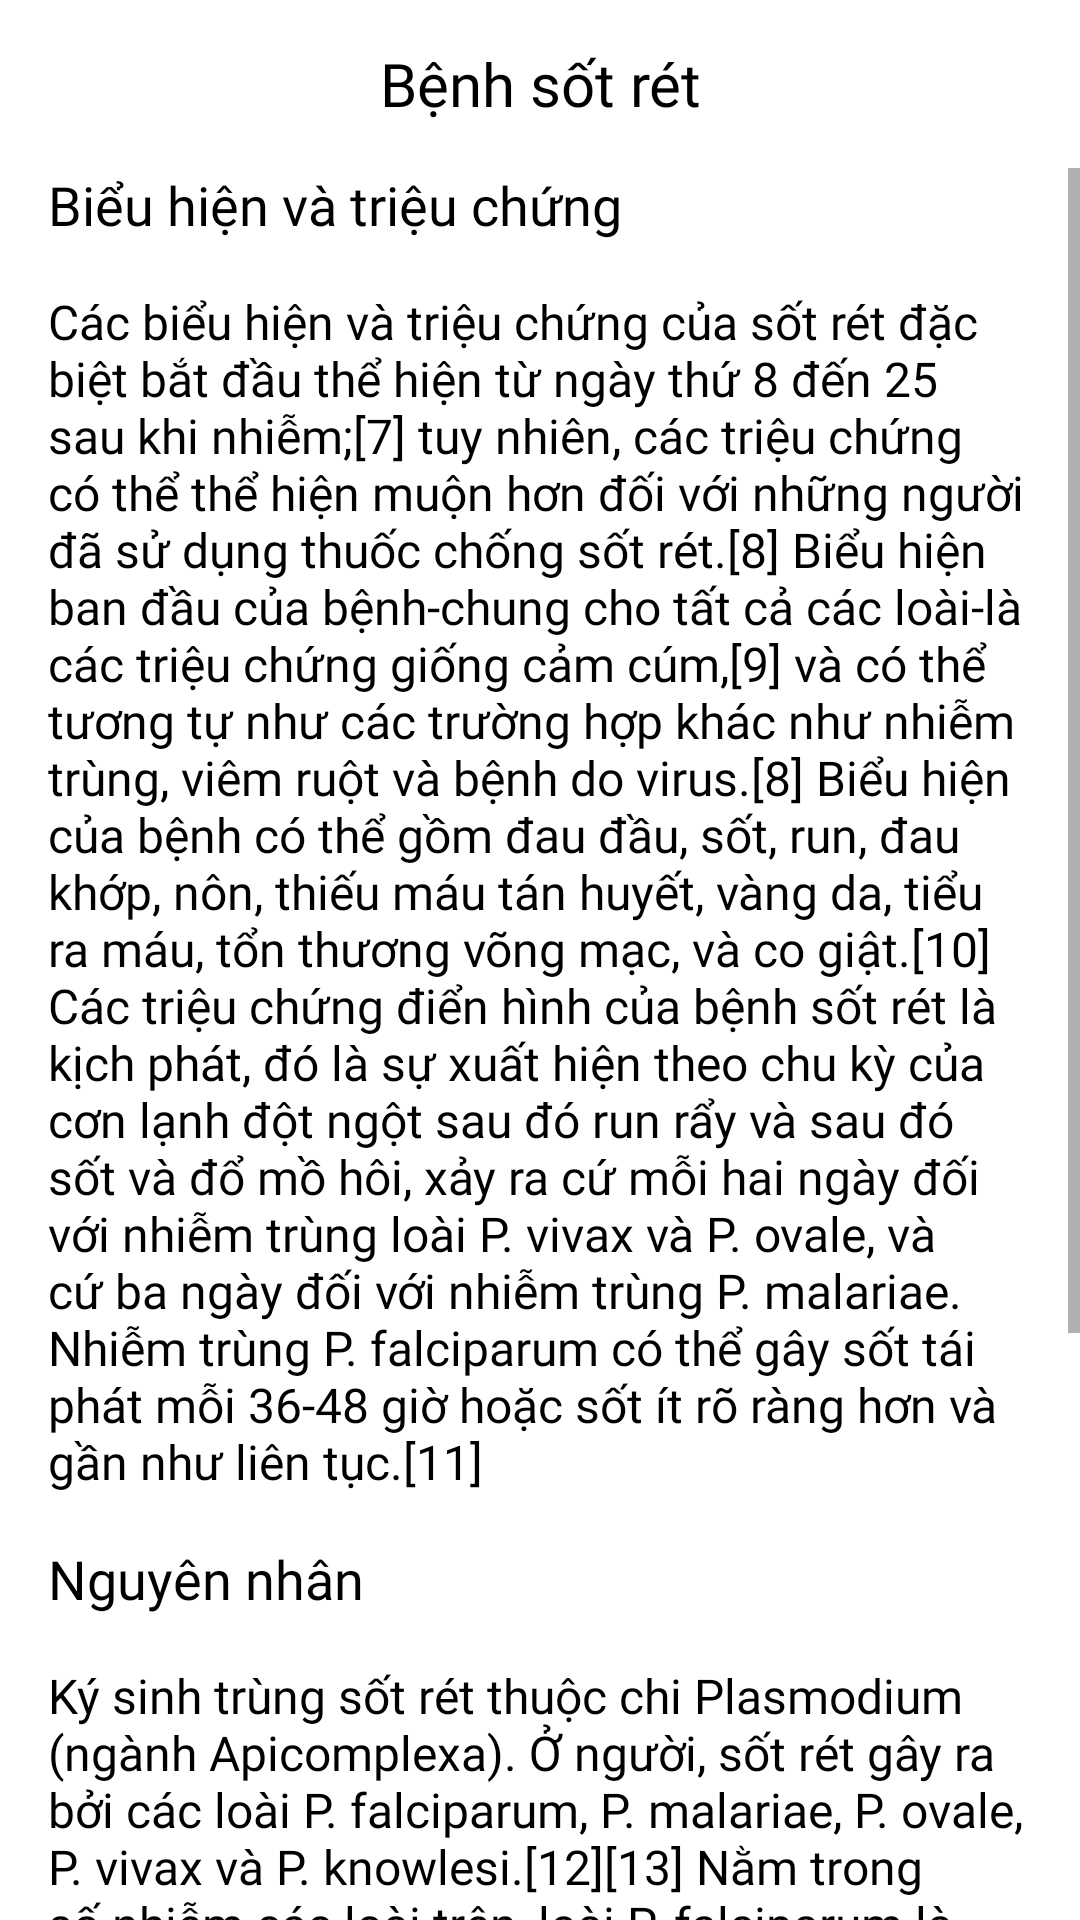

Android layout source for this screen:
<!-- AndroidManifest.xml: application theme AppTheme -->
<!-- res/layout/fragment_disease_detail.xml -->
<?xml version="1.0" encoding="utf-8"?>
<layout xmlns:tools="http://schemas.android.com/tools"
    xmlns:android="http://schemas.android.com/apk/res/android">

    <RelativeLayout
        android:background="@android:color/white"
        android:layout_width="match_parent"
        android:layout_height="match_parent"
        tools:ignore="UselessLeaf">
        <ImageView
            android:id="@+id/iv_back"
            android:layout_width="?attr/actionBarSize"
            android:layout_height="?attr/actionBarSize"
            android:padding="12dp"
            android:src="@drawable/ic_close_black"
            tools:ignore="ContentDescription" />

        <TextView
            android:id="@+id/tvTitle"
            android:fontFamily="@font/lato_bold"
            android:textSize="20sp"
            android:layout_marginEnd="?attr/actionBarSize"
            android:gravity="center"
            android:textColor="@android:color/black"
            android:text="Bệnh sốt rét"
            android:layout_toEndOf="@id/iv_back"
            android:layout_width="match_parent"
            android:layout_height="?attr/actionBarSize"/>

        <ScrollView
            android:layout_width="match_parent"
            android:layout_height="match_parent"
            android:layout_below="@id/iv_back">

            <RelativeLayout
                android:layout_width="match_parent"
                android:layout_height="match_parent">

                <TextView
                    android:id="@+id/tvTrieuChung"
                    android:textSize="18sp"
                    android:layout_marginStart="16dp"
                    android:fontFamily="@font/lato_bold"
                    android:textColor="@android:color/black"
                    android:text="Biểu hiện và triệu chứng"
                    android:layout_width="match_parent"
                    android:layout_height="wrap_content" />

                <TextView
                    android:id="@+id/tvTrieuChungDetail"
                    android:textSize="16sp"
                    android:textColor="@android:color/black"
                    android:fontFamily="@font/lato_regular"
                    android:layout_below="@id/tvTrieuChung"
                    android:text="Các biểu hiện và triệu chứng của sốt rét đặc biệt bắt đầu thể hiện từ ngày thứ 8 đến 25 sau khi nhiễm;[7] tuy nhiên, các triệu chứng có thể thể hiện muộn hơn đối với những người đã sử dụng thuốc chống sốt rét.[8] Biểu hiện ban đầu của bệnh-chung cho tất cả các loài-là các triệu chứng giống cảm cúm,[9] và có thể tương tự như các trường hợp khác như nhiễm trùng, viêm ruột và bệnh do virus.[8] Biểu hiện của bệnh có thể gồm đau đầu, sốt, run, đau khớp, nôn, thiếu máu tán huyết, vàng da, tiểu ra máu, tổn thương võng mạc, và co giật.[10]

Các triệu chứng điển hình của bệnh sốt rét là kịch phát, đó là sự xuất hiện theo chu kỳ của cơn lạnh đột ngột sau đó run rẩy và sau đó sốt và đổ mồ hôi, xảy ra cứ mỗi hai ngày đối với nhiễm trùng loài P. vivax và P. ovale, và cứ ba ngày đối với nhiễm trùng P. malariae. Nhiễm trùng P. falciparum có thể gây sốt tái phát mỗi 36-48 giờ hoặc sốt ít rõ ràng hơn và gần như liên tục.[11]"
                    android:layout_margin="16dp"
                    android:layout_width="match_parent"
                    android:layout_height="wrap_content" />

                <TextView
                    android:id="@+id/tvNguyenNhan"
                    android:textSize="18sp"
                    android:layout_marginStart="16dp"
                    android:fontFamily="@font/lato_bold"
                    android:textColor="@android:color/black"
                    android:layout_below="@id/tvTrieuChungDetail"
                    android:text="Nguyên nhân"
                    android:layout_width="match_parent"
                    android:layout_height="wrap_content" />

                <TextView
                    android:id="@+id/tvNguyenNhanDetail"
                    android:layout_margin="16dp"
                    android:textSize="16sp"
                    android:textColor="@android:color/black"
                    android:fontFamily="@font/lato_regular"
                    android:layout_below="@id/tvNguyenNhan"
                    android:text="Ký sinh trùng sốt rét thuộc chi Plasmodium (ngành Apicomplexa). Ở người, sốt rét gây ra bởi các loài P. falciparum, P. malariae, P. ovale, P. vivax và P. knowlesi.[12][13] Nằm trong số nhiễm các loài trên, loài P. falciparum là loài phổ biến nhất đã được xác định (~75%) theo sau là P. vivax (~20%).[8] Mặc dù P. falciparum thường gây ra số lượng tử vong lớn,[14] những bằng chứng gần đây cho thấy rằng số rét P. vivax có quan hệ với các tình trạng đe dọa tính mạng tiềm năng cũng gần tương tự về mặt chẩn đoán như lây nhiễm P. falciparum.[15] P. vivax tương đối phổ biến hơn ngoài châu Phi.[16] Đã có ghi nhận các trường hợp người bị mắc bệnh bởi các loài trong chi Plasmodium từ khỉ; tuy nhiên, với sự loại trừ loài P. knowlesi—một loài gây bệnh sốt rét ở khỉ[13]—đây chủ yếu là sự hạn chế về chăm sóc sức khỏe cộng đồng.[17]"
                    android:layout_width="match_parent"
                    android:layout_height="wrap_content" />

            </RelativeLayout>

        </ScrollView>
    </RelativeLayout>
</layout>
<!-- resources referenced by this layout -->
<resources>
  <style name="AppTheme" parent="Theme.AppCompat.Light.DarkActionBar">
          
          <item name="colorPrimary">@color/colorPrimary</item>
          <item name="colorPrimaryDark">@color/colorPrimaryDark</item>
          <item name="colorAccent">@color/colorAccent</item>
      </style>
  <color name="colorPrimary">#F44336</color>
  <color name="colorPrimaryDark">#E53935</color>
  <color name="colorAccent">#D81B60</color>
</resources>
